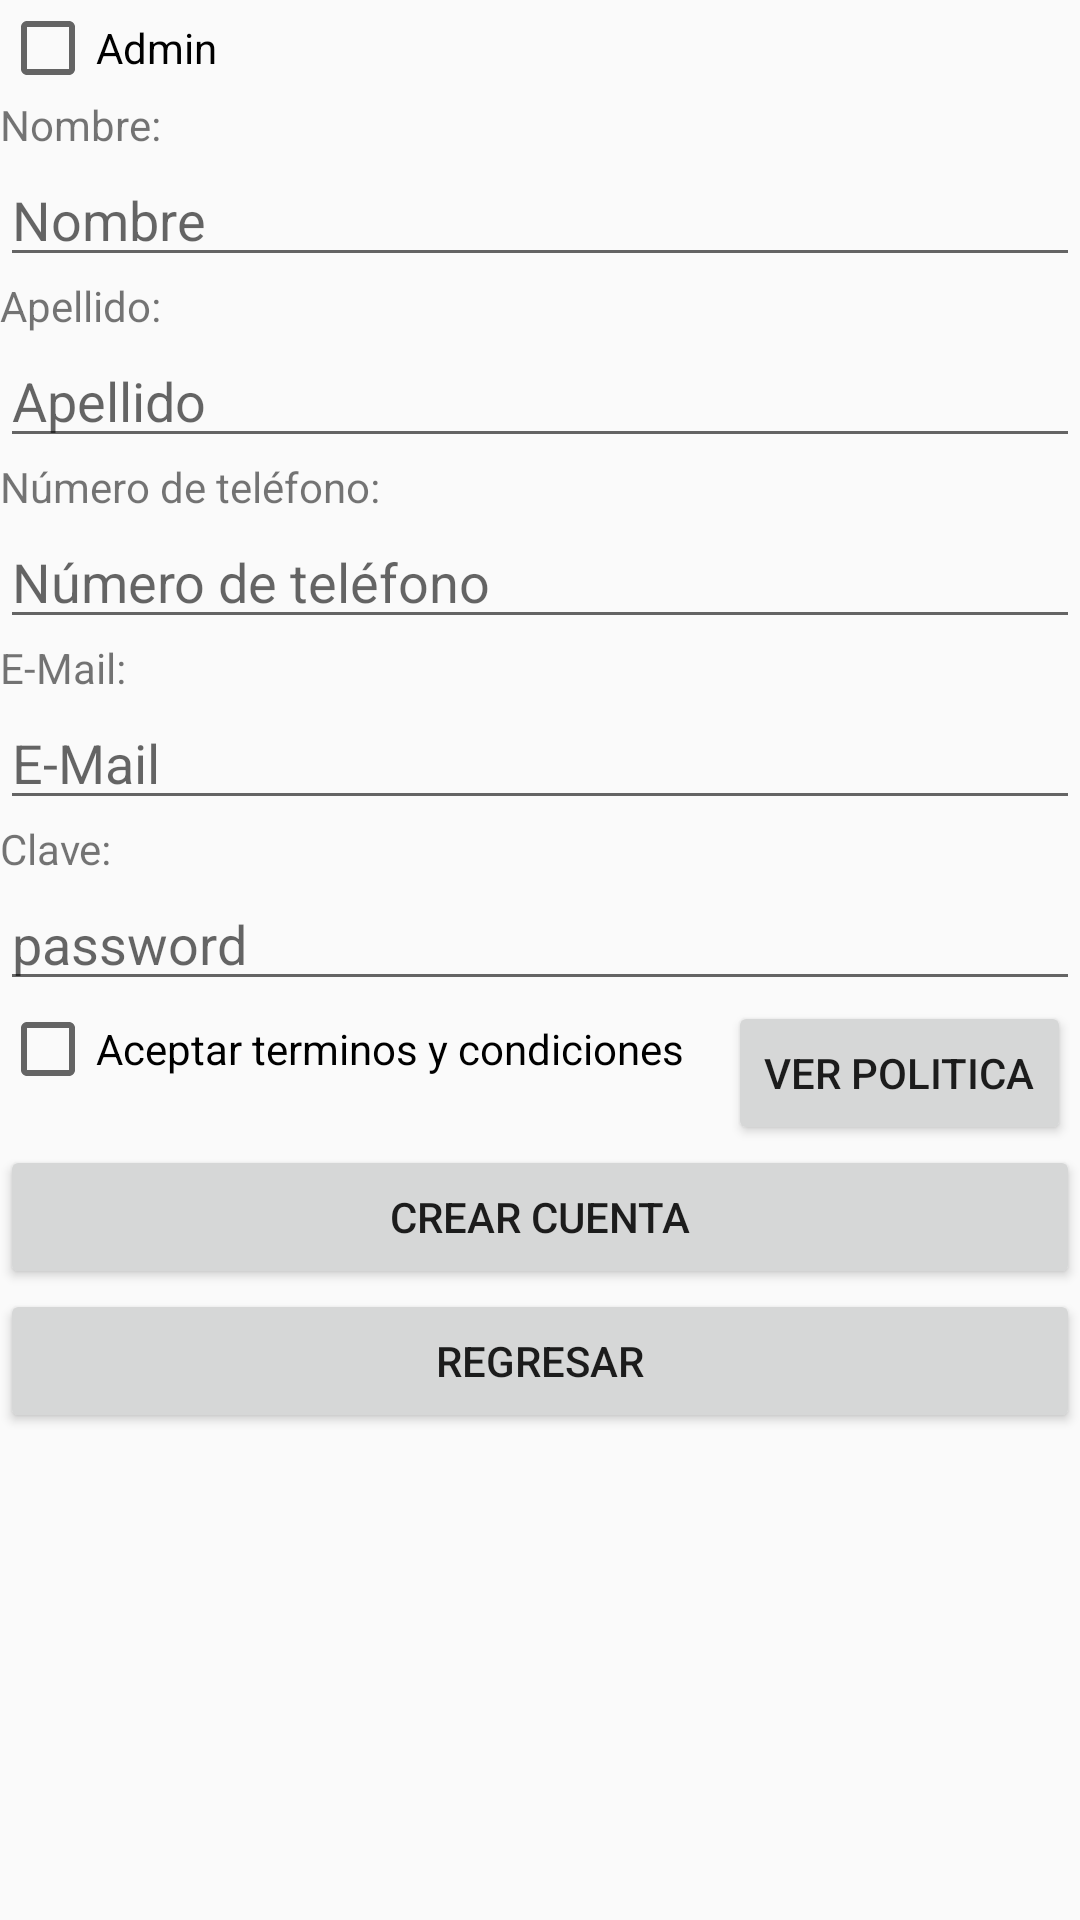

Reconstruct the res/layout file that produces this screen, plus the resources it refers to.
<!-- AndroidManifest.xml: application theme Theme.AppCompat.Light.NoActionBar -->
<!-- res/layout/fragment_create_account_detail.xml -->
<?xml version="1.0" encoding="utf-8"?>
<LinearLayout xmlns:android="http://schemas.android.com/apk/res/android"
    xmlns:tools="http://schemas.android.com/tools"
    android:layout_width="match_parent"
    android:layout_height="match_parent"
    tools:context=".FragmentCreateAccountDetail"
    android:orientation="vertical">

    <CheckBox
        android:id="@+id/cbIsAdmin"
        android:layout_width="wrap_content"
        android:layout_height="wrap_content"
        android:text="Admin"></CheckBox>

    <TextView
        android:layout_width="wrap_content"
        android:layout_height="wrap_content"
        android:text="Nombre:"
        >
    </TextView>

    <EditText
        android:id="@+id/etNombre"
        android:layout_width="match_parent"
        android:layout_height="wrap_content"
        android:hint="Nombre"
        android:inputType="textPersonName"
        />

    <TextView
        android:layout_width="wrap_content"
        android:layout_height="wrap_content"
        android:text="Apellido:"
        >
    </TextView>

    <EditText
        android:id="@+id/etApellido"
        android:layout_width="match_parent"
        android:layout_height="wrap_content"
        android:hint="Apellido"
        android:inputType="textPersonName"
        />

    <TextView
        android:layout_width="wrap_content"
        android:layout_height="wrap_content"
        android:text="Número de teléfono:"
        >
    </TextView>

    <EditText
        android:id="@+id/etNumTelefono"
        android:layout_width="match_parent"
        android:layout_height="wrap_content"
        android:hint="Número de teléfono"
        android:inputType="phone"
        />



    <TextView
        android:layout_width="wrap_content"
        android:layout_height="wrap_content"
        android:text="E-Mail:"
        >
    </TextView>

    <EditText
        android:id="@+id/etEmail"
        android:layout_width="match_parent"
        android:layout_height="wrap_content"
        android:hint="E-Mail"
        android:inputType="textEmailAddress"
        />
    <TextView
        android:layout_width="wrap_content"
        android:layout_height="wrap_content"
        android:text="Clave:"
        >
    </TextView>




        <EditText
            android:id="@+id/etClave"
            android:layout_width="match_parent"
            android:layout_height="wrap_content"
            android:hint="password"
            android:inputType="textPassword"
            />





    <LinearLayout
        android:layout_width="match_parent"
        android:layout_height="wrap_content"
        android:orientation="horizontal">
        <LinearLayout
            android:layout_width="0dp"
            android:layout_weight="2"
            android:layout_height="match_parent">
            <CheckBox
                android:id="@+id/cbAceptaTerminos"
                android:layout_width="wrap_content"
                android:layout_height="wrap_content"
                android:text="Aceptar terminos y condiciones"></CheckBox>

        </LinearLayout>
    <LinearLayout
        android:layout_width="0dp"
        android:layout_weight="1"
        android:layout_height="match_parent"
        android:layout_gravity="center"
        android:gravity="center"
        >
        <Button
            android:id="@+id/btnPoliticaPrivacidad"
            android:layout_width="wrap_content"
            android:layout_height="wrap_content"
            android:text="Ver Politica"></Button>
    </LinearLayout>

    </LinearLayout>


    <Button
        android:id="@+id/btnCrearCuenta"
        android:layout_width="match_parent"
        android:layout_height="wrap_content"
        android:text="Crear Cuenta"></Button>


    <Button
        android:id="@+id/btnRegresar"
        android:layout_width="match_parent"
        android:layout_height="wrap_content"
        android:text="regresar"></Button>

</LinearLayout>
<!-- resources referenced by this layout -->
<resources>

</resources>
